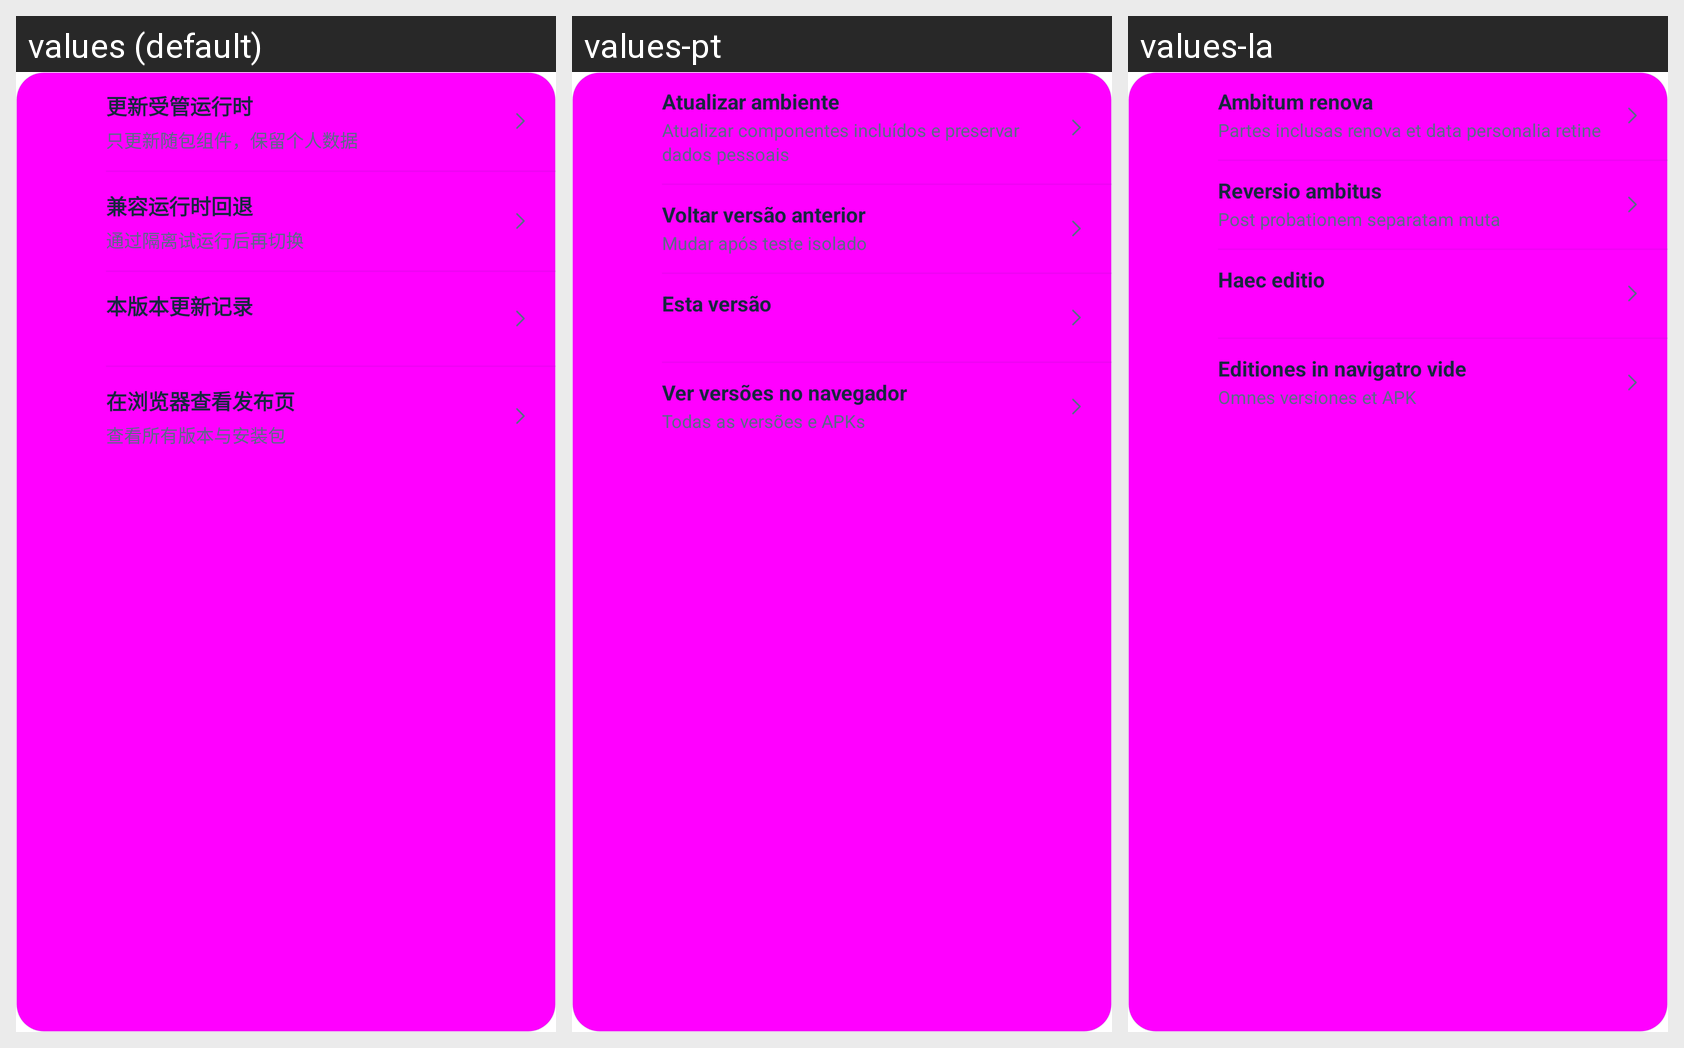

This grid shows one Android layout under several languages. Give, for every string resource on the screen, its name, the default text and each shown locale's text.
Android screen res/layout/update_manage.xml rendered under 3 locales, left to right: values (default), values-pt, values-la. Device: Nexus 5 (rendered at 1080×1920; each locale shown at half size, 540×960, under a caption strip naming it); theme Theme.DeepseekHarness.
Other locales in the repository, not shown: values-ar, values-en, values-fr, values-ja, values-ko, values-ru.
Strings drawn on this screen, with the default value and each locale's value (text and hints the layout hard-codes, and strings that could not be matched under every locale, appear in the picture but are not listed):

ui2_managed_update
  values: 更新受管运行时
  values-pt: Atualizar ambiente
  values-la: Ambitum renova

ui2_managed_sub
  values: 只更新随包组件，保留个人数据
  values-pt: Atualizar componentes incluídos e preservar dados pessoais
  values-la: Partes inclusas renova et data personalia retine

ui2_rollback
  values: 兼容运行时回退
  values-pt: Voltar versão anterior
  values-la: Reversio ambitus

ui2_rollback_sub
  values: 通过隔离试运行后再切换
  values-pt: Mudar após teste isolado
  values-la: Post probationem separatam muta

ui134_changelog
  values: 本版本更新记录
  values-pt: Esta versão
  values-la: Haec editio

ui_m0094
  values: 在浏览器查看发布页
  values-pt: Ver versões no navegador
  values-la: Editiones in navigatro vide

upd_browser_sub
  values: 查看所有版本与安装包
  values-pt: Todas as versões e APKs
  values-la: Omnes versiones et APK
